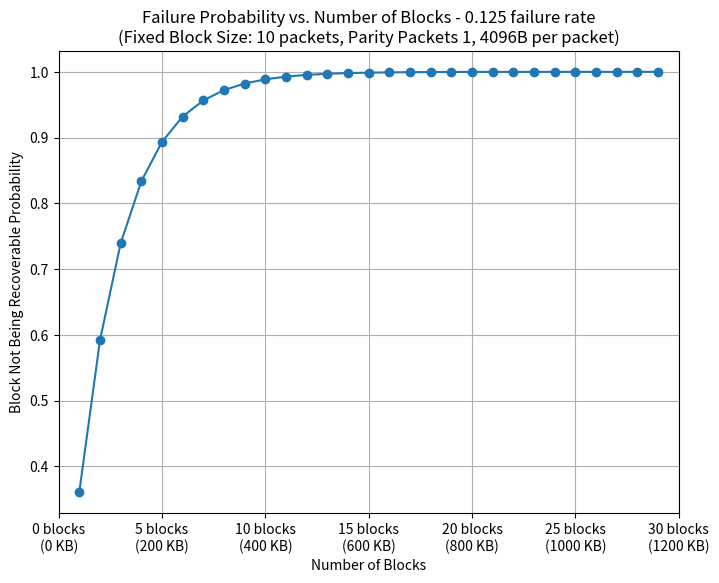

This chart was generated by the following Python code:
import numpy as np
import matplotlib.pyplot as plt
from math import comb

def block_failure_probability(n, m, p, num_blocks=1):
    """
    Computes the failure probability for a block comprised of n data packets and m parity packets.
    A block is considered successfully recovered if at most m packets are lost.
    
    Parameters:
        n (int): number of data packets.
        m (int): number of parity packets.
        p (float): fixed packet loss probability.
        num_blocks (int): (optional) if testing multiple blocks, returns the probability that at least one fails.
        
    Returns:
        tuple: (p_block, p_fail) where p_fail is the computed probability of block failure for a single block,
               and p_block adjusts for multiple blocks.
    """
    total_packets = n + m
    p_fail = 0.0
    # The block fails if more than m packets are lost
    for k in range(m + 1, total_packets + 1):
        p_fail += comb(total_packets, k) * (p ** k) * ((1 - p) ** (total_packets - k))
    # For multiple blocks: probability that at least one fails
    p_block = 1 - (1 - p_fail) ** num_blocks
    return p_block, p_fail

# Fixed packet loss probability
p = 1/8  

# Assume 80% data packets and 20% parity packets with a fixed block size
data_ratio = 0.9
parity_ratio = 1 - data_ratio
total_packets = 10  # fixed block size
m = max(1, round((1 - data_ratio) * total_packets))
n = total_packets - m

# New variable: packet size in bytes (default 4096B)
packet_size = 4096  # bytes

# Vary the number of blocks from 1 to 30
num_blocks_range = np.arange(1, 30)
failure_probabilities = []

for num_blocks in num_blocks_range:
    # Calculate overall failure probability for 'num_blocks' blocks
    P_block_failure, _ = block_failure_probability(n, m, p, num_blocks=num_blocks)
    failure_probabilities.append(P_block_failure)

fig, ax1 = plt.subplots(figsize=(8, 6))
ax1.plot(num_blocks_range, failure_probabilities, marker='o')
ax1.set_xlabel('Number of Blocks')
ax1.set_ylabel('Block Not Being Recoverable Probability')
ax1.set_title(f'Failure Probability vs. Number of Blocks - {round(p,3)} failure rate\n(Fixed Block Size: {total_packets} packets, Parity Packets {int(round(parity_ratio*total_packets))}, {packet_size}B per packet)')
ax1.grid(True)

# Update the existing x-axis tick labels to also include the equivalent message size
ticks = ax1.get_xticks()
# For each tick, show "X blocks" and the corresponding message size in KB (message_size = num_blocks * total_packets * packet_size)
new_labels = [f'{int(tick)} blocks\n({(int(tick)*total_packets*packet_size)/1024:.0f} KB)' for tick in ticks]
ax1.set_xticks(ticks)
ax1.set_xticklabels(new_labels)

plt.xlim(0, 30)
plt.savefig("block_failure_probability_spraying.png")
plt.show()